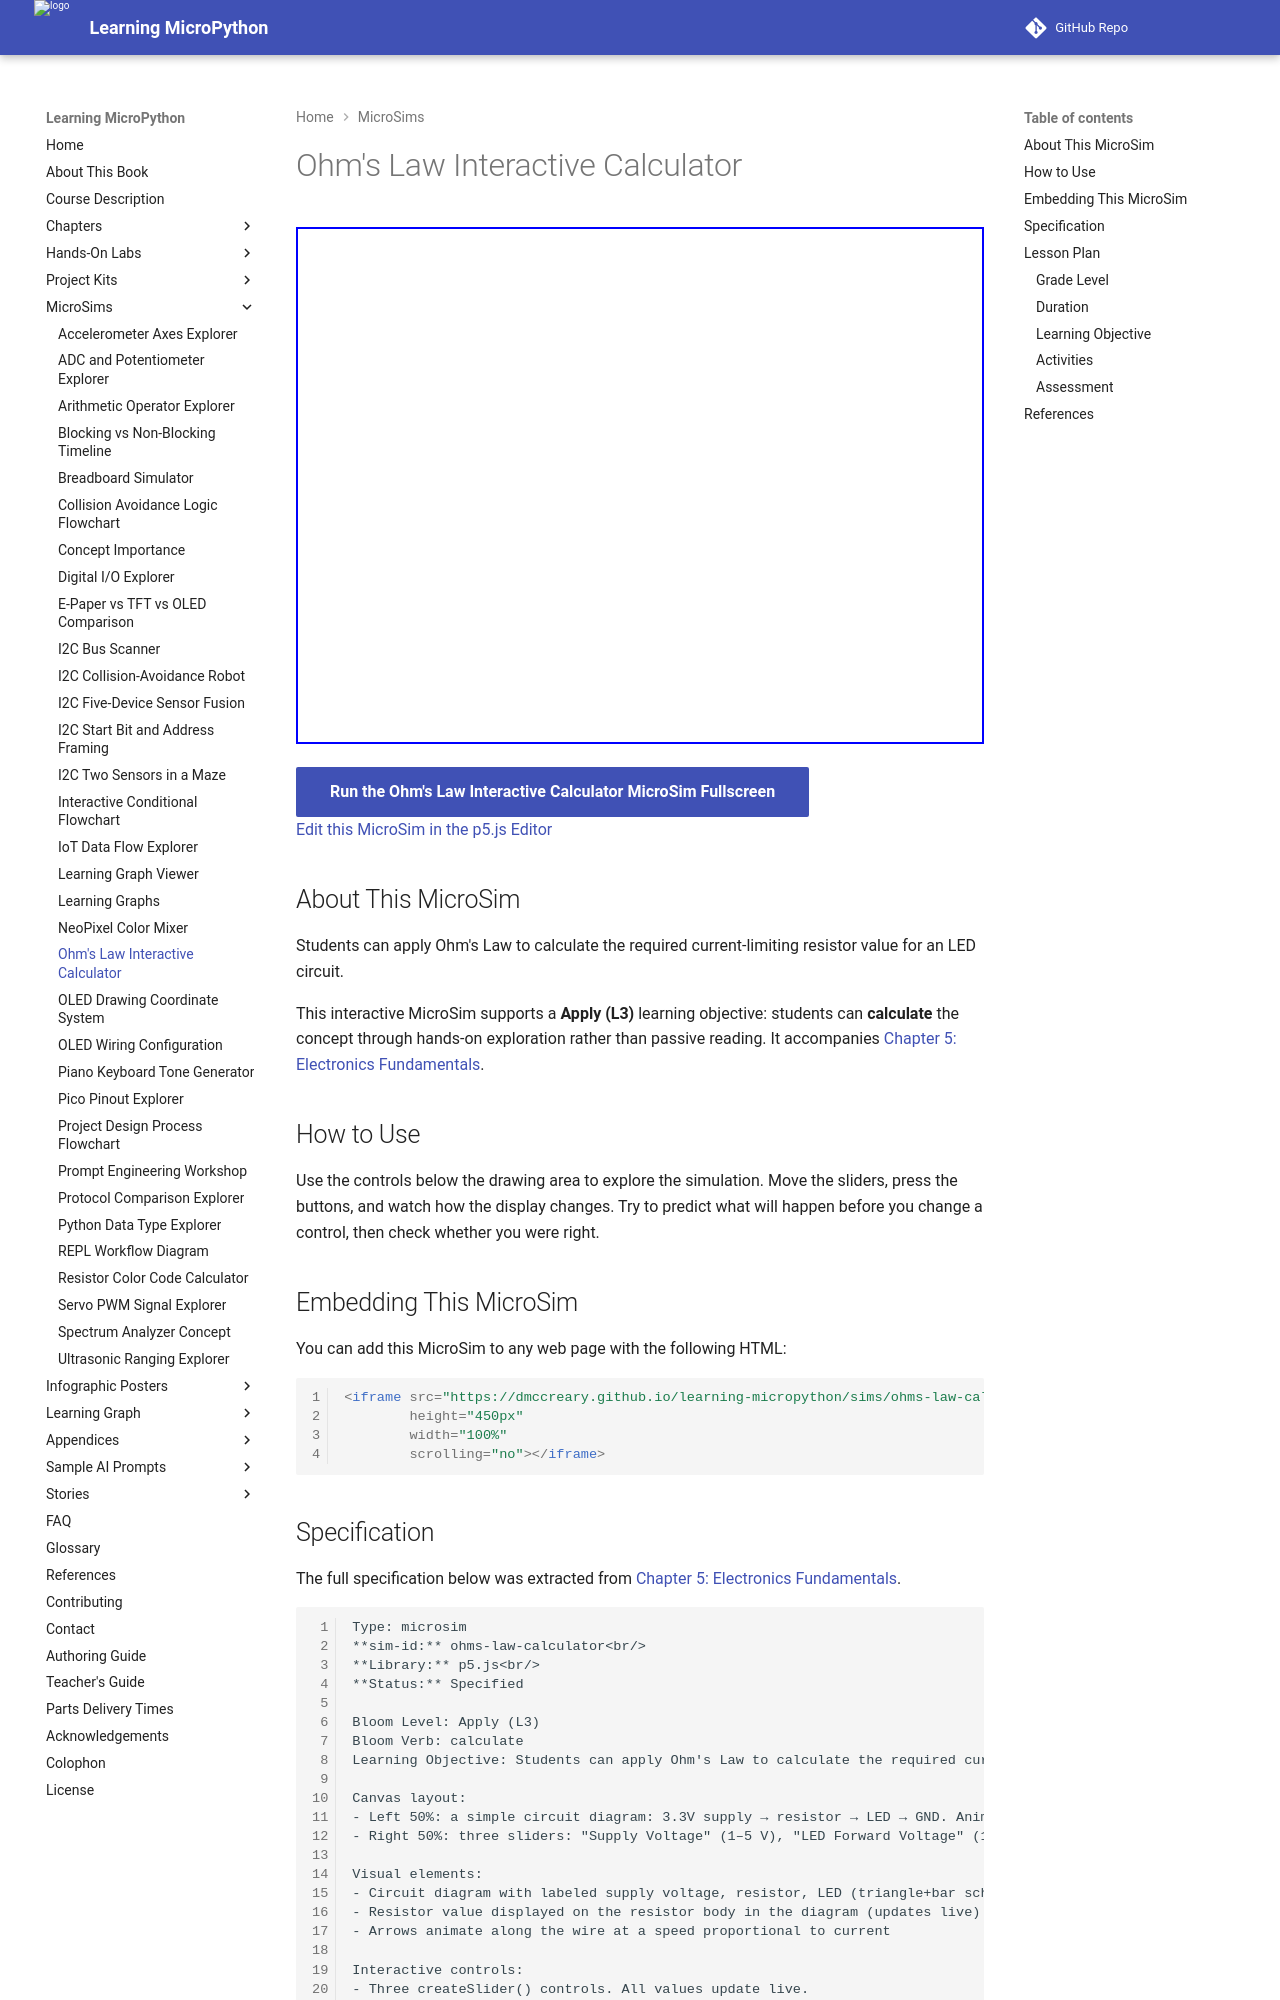

repository: dmccreary/learning-micropython · page: sims/ohms-law-calculator/index.html · generator: mkdocs

---
title: Ohm's Law Interactive Calculator
description: Students can apply Ohm's Law to calculate the required current-limiting resistor value for an LED circuit.
image: /sims/ohms-law-calculator/ohms-law-calculator.png
og:image: /sims/ohms-law-calculator/ohms-law-calculator.png
twitter:image: /sims/ohms-law-calculator/ohms-law-calculator.png
social:
   cards: false
quality_score: 0
---

# Ohm's Law Interactive Calculator

<iframe src="main.html" height="517" width="100%" scrolling="no"></iframe>

[Run the Ohm's Law Interactive Calculator MicroSim Fullscreen](./main.html){ .md-button .md-button--primary }
<br/>
[Edit this MicroSim in the p5.js Editor](https://editor.p5js.org/)

## About This MicroSim

Students can apply Ohm's Law to calculate the required current-limiting resistor value for an LED circuit.

This interactive MicroSim supports a **Apply (L3)** learning objective: students
can **calculate** the concept through hands-on exploration rather than passive
reading. It accompanies
[Chapter 5: Electronics Fundamentals](../../chapters/05-electronics-fundamentals/index.md).

## How to Use

Use the controls below the drawing area to explore the simulation. Move the
sliders, press the buttons, and watch how the display changes. Try to predict
what will happen before you change a control, then check whether you were right.

## Embedding This MicroSim

You can add this MicroSim to any web page with the following HTML:

```html
<iframe src="https://dmccreary.github.io/learning-micropython/sims/ohms-law-calculator/main.html"
        height="450px"
        width="100%"
        scrolling="no"></iframe>
```
